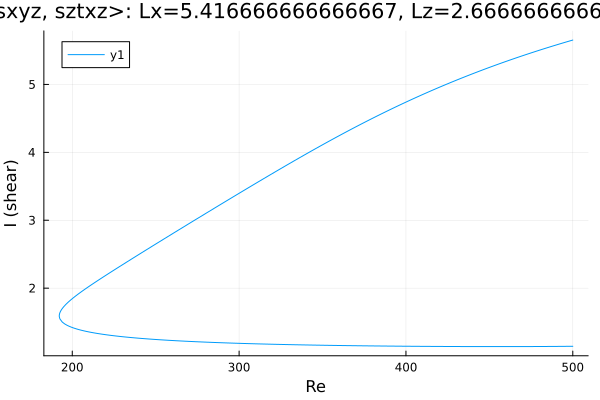

Data behind this chart, as committed beside it:
Re, shear
500.0, 5.653
498.7, 5.644
497.2, 5.634
495.8, 5.623
494.4, 5.613
493, 5.603
491.6, 5.592
490.2, 5.582
489.9, 5.579
488.4, 5.569
487, 5.558
485.6, 5.547
484.2, 5.537
482.8, 5.526
481.4, 5.515
480, 5.504
478.6, 5.493
477.1, 5.481
475.7, 5.47
474.3, 5.459
472.9, 5.447
471.5, 5.436
470.1, 5.424
468.7, 5.412
467.2, 5.401
465.8, 5.389
464.4, 5.377
463, 5.365
461.6, 5.353
460.2, 5.341
458.8, 5.328
457.3, 5.316
455.9, 5.304
454.5, 5.291
453.1, 5.278
451.7, 5.266
450.3, 5.253
448.9, 5.24
447.4, 5.227
446, 5.214
444.6, 5.201
443.2, 5.188
441.8, 5.174
440.4, 5.161
439, 5.148
437.5, 5.134
436.1, 5.12
434.7, 5.107
433.3, 5.093
431.9, 5.079
430.5, 5.065
429.1, 5.051
427.6, 5.036
426.2, 5.022
424.8, 5.008
423.4, 4.993
422, 4.979
420.6, 4.964
419.2, 4.949
417.7, 4.934
... 447 more rows
